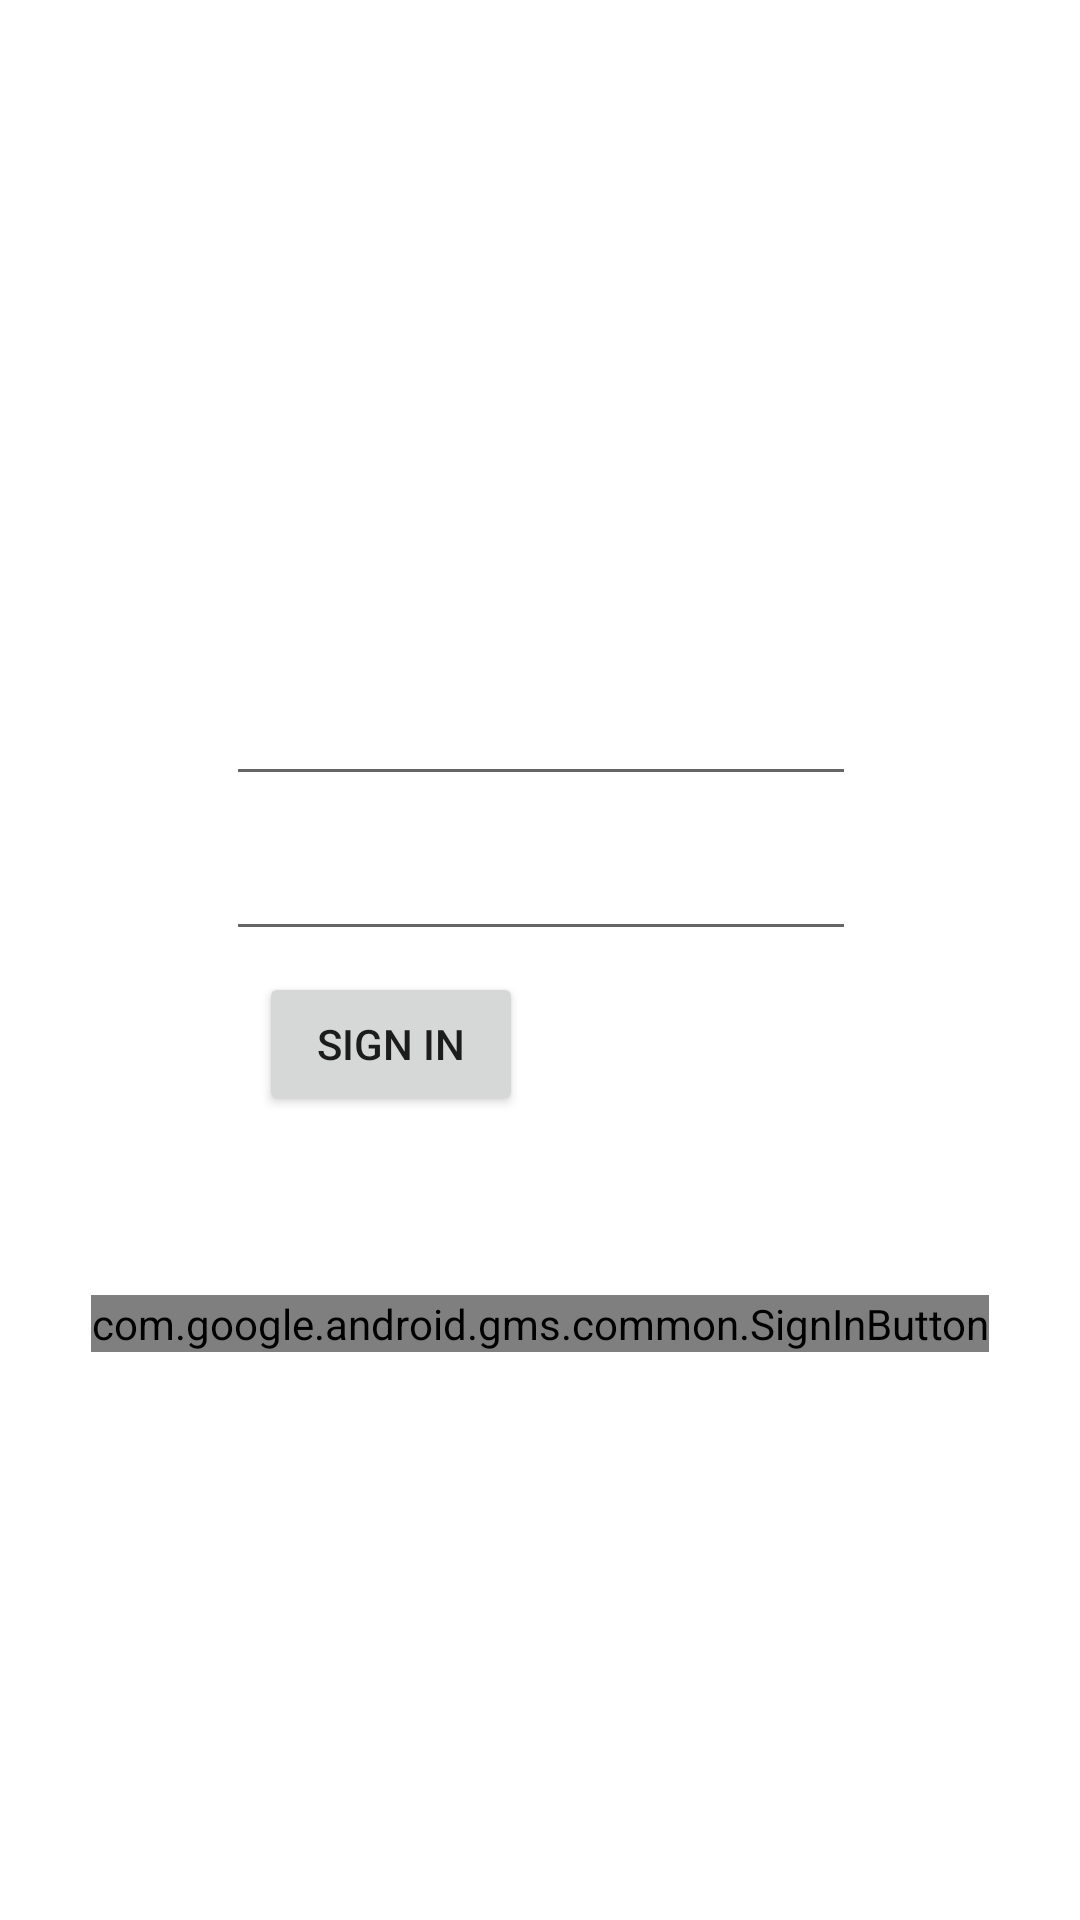

Here is an Android app screen rendered from its layout file. Give the layout XML and the strings, colors and styles it references.
<!-- AndroidManifest.xml: application theme Theme.DartsApp -->
<!-- res/layout/activity_signin.xml -->
<?xml version="1.0" encoding="utf-8"?>
<androidx.constraintlayout.widget.ConstraintLayout xmlns:android="http://schemas.android.com/apk/res/android"
    xmlns:app="http://schemas.android.com/apk/res-auto"
    xmlns:tools="http://schemas.android.com/tools"
    android:layout_width="match_parent"
    android:layout_height="match_parent"
    tools:context=".Signin">


    <Button
        android:id="@+id/Manual_Signin_Button"
        android:layout_width="wrap_content"
        android:layout_height="wrap_content"
        android:text="Sign in"
        app:layout_constraintBottom_toBottomOf="parent"
        app:layout_constraintEnd_toEndOf="parent"
        app:layout_constraintHorizontal_bias="0.317"
        app:layout_constraintStart_toStartOf="parent"
        app:layout_constraintTop_toBottomOf="@+id/Manual_Signin_Email"
        app:layout_constraintVertical_bias="0.18" />

    <EditText
        android:id="@+id/Manual_Signin_Email"
        android:layout_width="wrap_content"
        android:layout_height="wrap_content"
        android:layout_marginTop="224dp"
        android:ems="10"
        android:inputType="textEmailAddress"
        app:layout_constraintEnd_toEndOf="parent"
        app:layout_constraintHorizontal_bias="0.502"
        app:layout_constraintStart_toStartOf="parent"
        app:layout_constraintTop_toTopOf="parent" />

    <EditText
        android:id="@+id/Manual_Signin_Password"
        android:layout_width="wrap_content"
        android:layout_height="wrap_content"
        android:layout_marginTop="10dp"
        android:ems="10"
        android:inputType="textPassword"
        app:layout_constraintBottom_toTopOf="@+id/Manual_Signin_Button"
        app:layout_constraintEnd_toEndOf="parent"
        app:layout_constraintHorizontal_bias="0.502"
        app:layout_constraintStart_toStartOf="parent"
        app:layout_constraintTop_toBottomOf="@+id/Manual_Signin_Email"
        app:layout_constraintVertical_bias="0.052" />

    <com.google.android.gms.common.SignInButton
        android:id="@+id/sign_in_button"
        android:layout_width="wrap_content"
        android:layout_height="wrap_content"
        app:layout_constraintBottom_toBottomOf="parent"
        app:layout_constraintEnd_toEndOf="parent"
        app:layout_constraintStart_toStartOf="parent"
        app:layout_constraintTop_toBottomOf="@+id/Manual_Signin_Button"
        app:layout_constraintVertical_bias="0.24000001" />

</androidx.constraintlayout.widget.ConstraintLayout>
<!-- resources referenced by this layout -->
<resources>
  <style name="Theme.DartsApp" parent="Theme.MaterialComponents.DayNight.DarkActionBar">
          
          <item name="colorPrimary">@color/purple_500</item>
          <item name="colorPrimaryVariant">@color/purple_700</item>
          <item name="colorOnPrimary">@color/white</item>
          
          <item name="colorSecondary">@color/teal_200</item>
          <item name="colorSecondaryVariant">@color/teal_700</item>
          <item name="colorOnSecondary">@color/black</item>
          
          <item name="android:statusBarColor" tools:targetApi="l">?attr/colorPrimaryVariant</item>
          
      </style>
  <!-- not gathered from this repository: default colours our renderer supplied (Android Studio template values) -->
  <color name="purple_500">#FF6200EE</color>
  <color name="purple_700">#FF3700B3</color>
  <color name="teal_200">#FF03DAC5</color>
  <color name="teal_700">#FF018786</color>
  <color name="black">#FF000000</color>
  <color name="white">#FFFFFFFF</color>
</resources>
